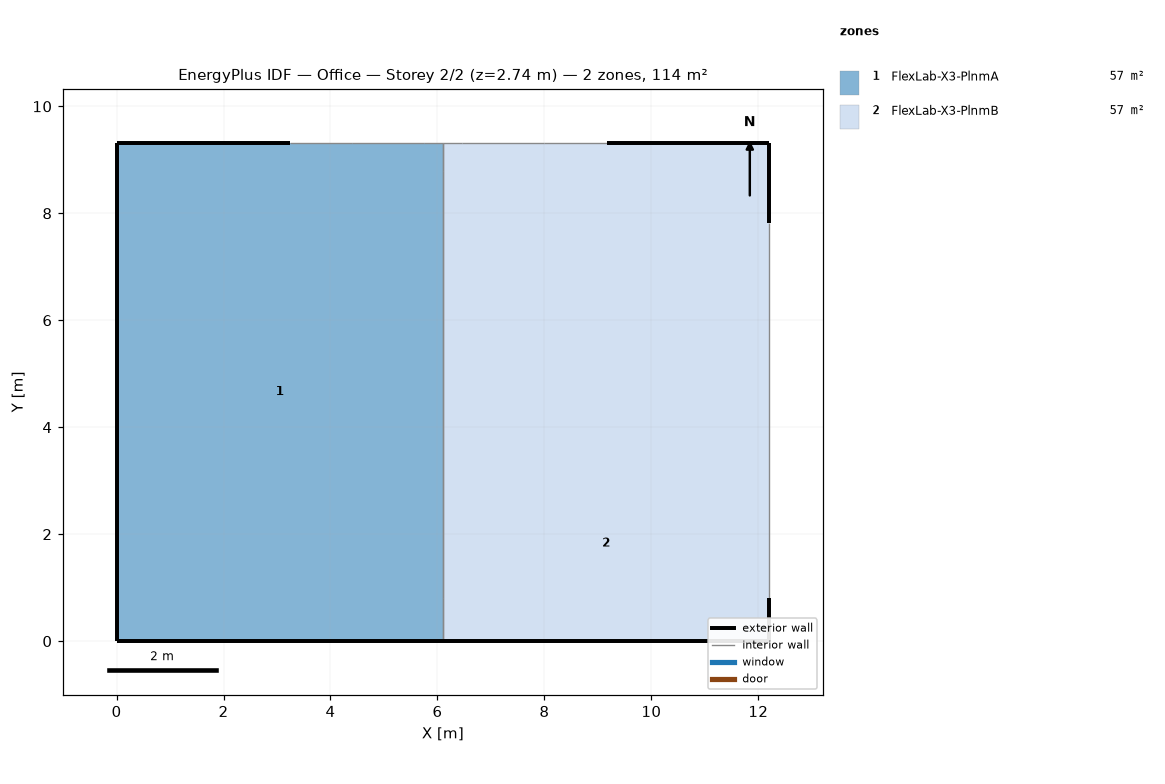
=== STOREY PLAN SPEC (per zone: floor XY polygon, exterior-wall plan segments, windows/doors) ===
zone 1: FlexLab-X3-PlnmA  (56.9 m²)
  floor: (6.10, 9.32) (6.10, 0.00) (0.00, 0.00) (0.00, 9.32)
  exterior wall: (0.65, 9.32) – (0.00, 9.32)  [0.6 m]
  exterior wall: (3.24, 9.32) – (0.65, 9.32)  [2.6 m]
  exterior wall: (6.05, 0.00) – (6.10, 0.00)  [0.1 m]
  exterior wall: (0.12, 0.00) – (6.05, 0.00)  [5.9 m]
  exterior wall: (0.00, 0.00) – (0.12, 0.00)  [0.1 m]
  exterior wall: (0.00, 0.80) – (0.00, 0.00)  [0.8 m]
  exterior wall: (0.00, 8.52) – (0.00, 0.80)  [7.7 m]
  exterior wall: (0.00, 9.32) – (0.00, 8.52)  [0.8 m]
  interior walls: 6
zone 2: FlexLab-X3-PlnmB  (56.9 m²)
  floor: (12.20, 9.32) (12.20, 6.40) (6.10, 6.40) (6.10, 9.32)
  floor: (12.20, 3.66) (12.20, 0.00) (6.10, 0.00) (6.10, 3.66)
  floor: (12.20, 6.40) (12.20, 3.66) (6.10, 3.66) (6.10, 6.40)
  exterior wall: (12.20, 0.00) – (12.20, 0.80)  [0.8 m]
  exterior wall: (12.20, 8.52) – (12.20, 9.32)  [0.8 m]
  exterior wall: (12.20, 9.32) – (11.76, 9.32)  [0.4 m]
  exterior wall: (11.76, 9.32) – (9.17, 9.32)  [2.6 m]
  exterior wall: (12.10, 0.00) – (12.20, 0.00)  [0.1 m]
  exterior wall: (6.17, 0.00) – (12.10, 0.00)  [5.9 m]
  exterior wall: (6.10, 0.00) – (6.17, 0.00)  [0.1 m]
  exterior wall: (12.20, 7.82) – (12.20, 8.52)  [0.7 m]
  interior walls: 7

=== DERIVED (storey summary) ===
Building: Office
Storey: 2 of 2  (floor level z = 2.74 m)
Storey gross floor area: 113.8 m²
Zones on this storey: 2
  - FlexLab-X3-PlnmA: floor 56.9 m²; exterior wall 18.7 m (30.7 m²); WWR 0.0%
  - FlexLab-X3-PlnmB: floor 56.9 m²; exterior wall 11.4 m (18.9 m²); WWR 0.0%
Zone adjacency (shared interzone walls):
  - FlexLab-X3-PlnmA ↔ FlexLab-X3-PlnmB